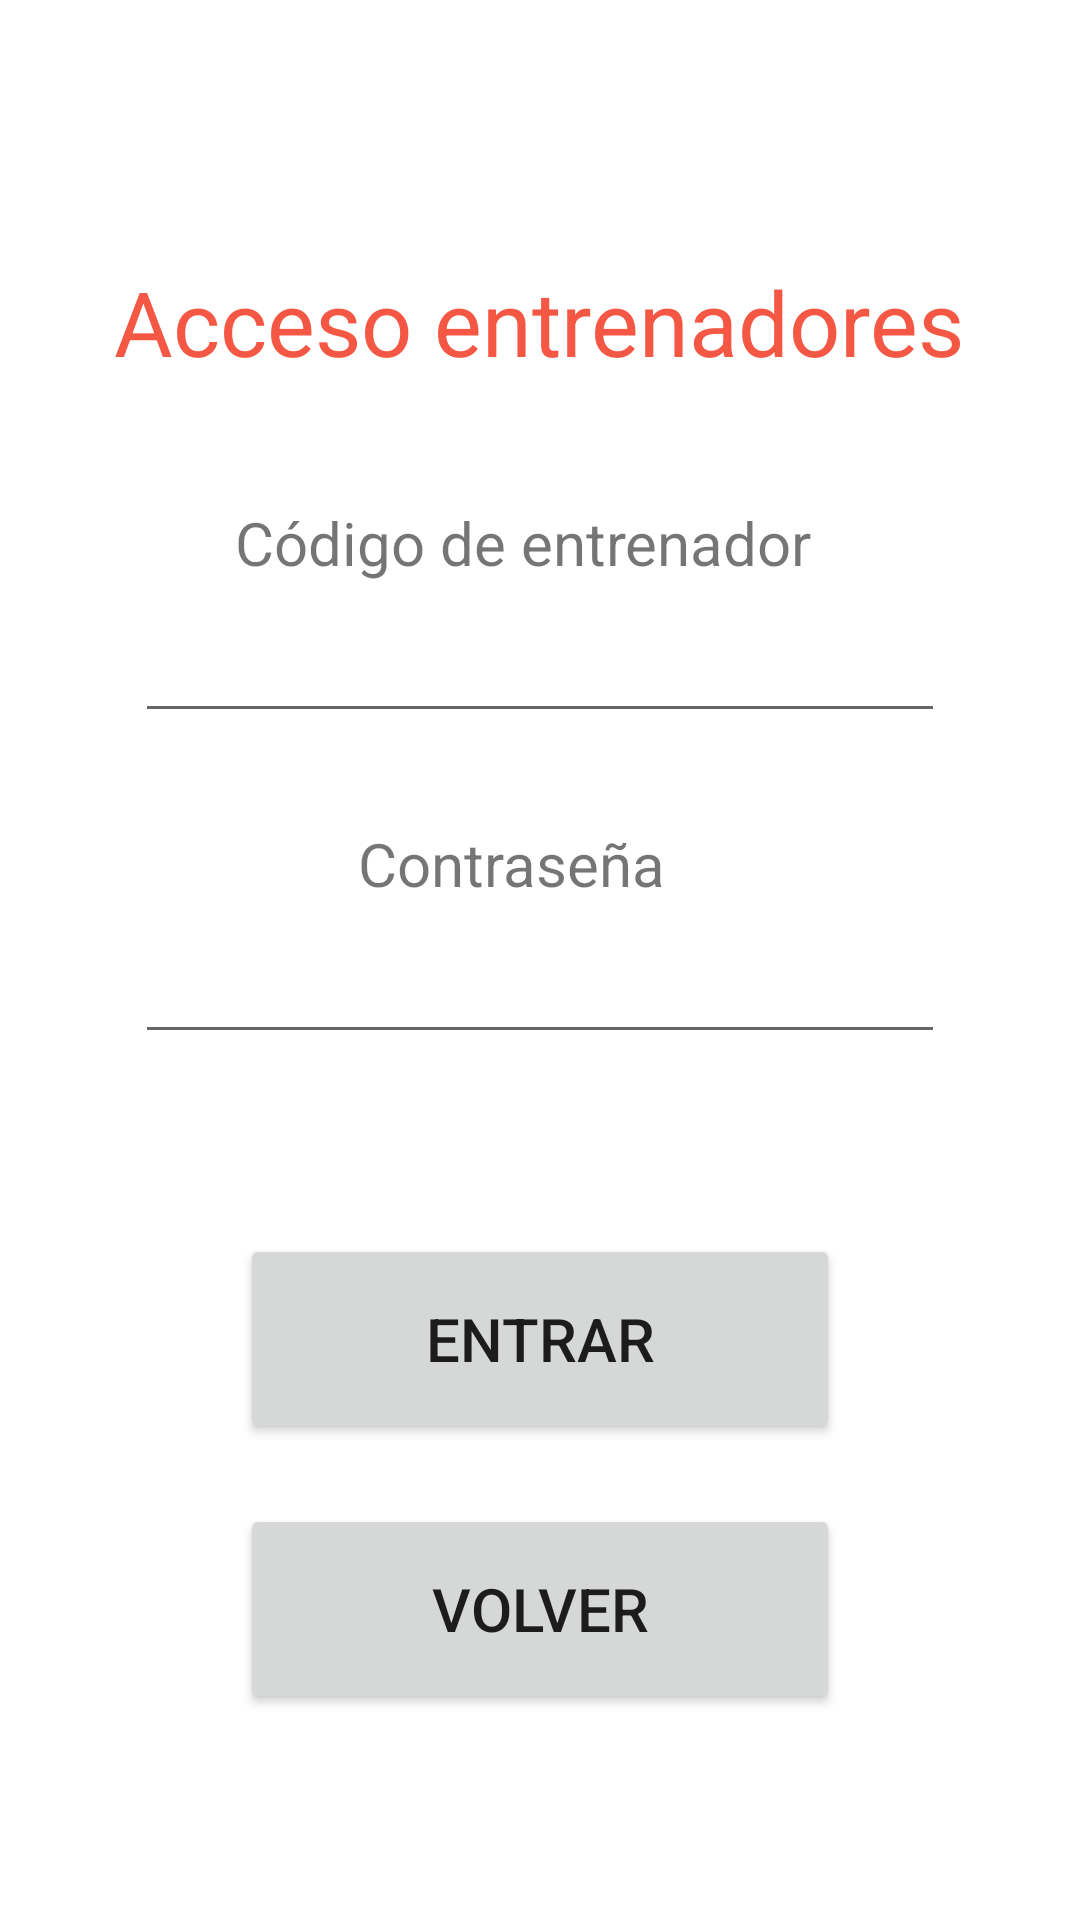

Reconstruct the res/layout file that produces this screen, plus the resources it refers to.
<!-- AndroidManifest.xml: application theme Theme.FitnessApp -->
<!-- res/layout/activity_acceso_entrenadores.xml -->
<?xml version="1.0" encoding="utf-8"?>
<androidx.constraintlayout.widget.ConstraintLayout xmlns:android="http://schemas.android.com/apk/res/android"
    xmlns:app="http://schemas.android.com/apk/res-auto"
    xmlns:tools="http://schemas.android.com/tools"
    android:layout_width="match_parent"
    android:layout_height="match_parent"
    tools:context=".AccesoEntrenadores">

    <ScrollView
        android:layout_width="match_parent"
        android:layout_height="match_parent"
        app:layout_constraintBottom_toBottomOf="parent"
        app:layout_constraintEnd_toEndOf="parent"
        app:layout_constraintStart_toStartOf="parent"
        app:layout_constraintTop_toTopOf="parent">

        <LinearLayout
            android:layout_width="match_parent"
            android:layout_height="wrap_content"
            android:orientation="vertical">

            <LinearLayout
                android:layout_width="match_parent"
                android:layout_height="match_parent"
                android:orientation="horizontal">

                <Space
                    android:layout_width="wrap_content"
                    android:layout_height="wrap_content"
                    android:layout_weight="1" />

                <TextView
                    android:id="@+id/textView19"
                    android:layout_width="wrap_content"
                    android:layout_height="wrap_content"
                    android:layout_marginTop="87dp"
                    android:shadowColor="@color/gris_medio"
                    android:text="@string/titulo_ent"
                    android:textColor="@color/rojo_1"
                    android:textColorHighlight="@color/gris_fondo"
                    android:textSize="30sp" />

                <Space
                    android:layout_width="wrap_content"
                    android:layout_height="wrap_content"
                    android:layout_weight="1" />
            </LinearLayout>

            <Space
                android:layout_width="match_parent"
                android:layout_height="40dp" />

            <LinearLayout
                android:layout_width="match_parent"
                android:layout_height="match_parent"
                android:orientation="horizontal">

                <Space
                    android:layout_width="wrap_content"
                    android:layout_height="wrap_content"
                    android:layout_weight="1" />

                <TextView
                    android:id="@+id/textView18"
                    android:layout_width="203dp"
                    android:layout_height="wrap_content"
                    android:text="@string/codigo"
                    android:textSize="20sp" />

                <Space
                    android:layout_width="wrap_content"
                    android:layout_height="wrap_content"
                    android:layout_weight="1" />

            </LinearLayout>

            <LinearLayout
                android:layout_width="match_parent"
                android:layout_height="match_parent"
                android:orientation="horizontal">

                <Space
                    android:layout_width="wrap_content"
                    android:layout_height="wrap_content"
                    android:layout_weight="1" />

                <EditText
                    android:id="@+id/codigoEntrenador"
                    android:layout_width="270dp"
                    android:layout_height="50dp"
                    android:ems="10"
                    android:inputType="textPersonName" />

                <Space
                    android:layout_width="wrap_content"
                    android:layout_height="wrap_content"
                    android:layout_weight="1" />

            </LinearLayout>

            <Space
                android:layout_width="30dp"
                android:layout_height="30dp" />

            <LinearLayout
                android:layout_width="match_parent"
                android:layout_height="match_parent"
                android:orientation="horizontal">

                <Space
                    android:layout_width="wrap_content"
                    android:layout_height="wrap_content"
                    android:layout_weight="1" />

                <TextView
                    android:id="@+id/textView21"
                    android:layout_width="121dp"
                    android:layout_height="wrap_content"
                    android:text="@string/contraseña"
                    android:textSize="20sp" />

                <Space
                    android:layout_width="wrap_content"
                    android:layout_height="wrap_content"
                    android:layout_weight="1" />
            </LinearLayout>

            <LinearLayout
                android:layout_width="match_parent"
                android:layout_height="match_parent"
                android:orientation="horizontal">

                <Space
                    android:layout_width="wrap_content"
                    android:layout_height="wrap_content"
                    android:layout_weight="1" />

                <EditText
                    android:id="@+id/contrasenaEntrenador"
                    android:layout_width="270dp"
                    android:layout_height="50dp"
                    android:ems="10"
                    android:inputType="textPassword"
                    tools:ignore="SpeakableTextPresentCheck" />

                <Space
                    android:layout_width="wrap_content"
                    android:layout_height="wrap_content"
                    android:layout_weight="1" />
            </LinearLayout>

            <Space
                android:layout_width="wrap_content"
                android:layout_height="60dp"
                android:layout_weight="5" />

            <LinearLayout
                android:layout_width="match_parent"
                android:layout_height="match_parent"
                android:orientation="horizontal">

                <Space
                    android:layout_width="wrap_content"
                    android:layout_height="wrap_content"
                    android:layout_weight="1" />

                <Button
                    android:id="@+id/button3"
                    android:layout_width="200dp"
                    android:layout_height="70dp"
                    android:text="@string/acceso_seguir"
                    android:textSize="20sp" />

                <Space
                    android:layout_width="wrap_content"
                    android:layout_height="wrap_content"
                    android:layout_weight="1" />
            </LinearLayout>

            <Space
                android:layout_width="match_parent"
                android:layout_height="20dp" />

            <LinearLayout
                android:layout_width="match_parent"
                android:layout_height="match_parent"
                android:orientation="horizontal">

                <Space
                    android:layout_width="wrap_content"
                    android:layout_height="wrap_content"
                    android:layout_weight="1" />

                <Button
                    android:id="@+id/button5"
                    android:layout_width="200dp"
                    android:layout_height="70dp"
                    android:layout_marginBottom="16dp"
                    android:text="@string/acceso_volver"
                    android:textSize="20sp" />

                <Space
                    android:layout_width="wrap_content"
                    android:layout_height="wrap_content"
                    android:layout_weight="1" />
            </LinearLayout>

        </LinearLayout>
    </ScrollView>

</androidx.constraintlayout.widget.ConstraintLayout>
<!-- resources referenced by this layout -->
<resources>
  <color name="gris_fondo">#EAE7E7</color>
  <color name="gris_medio">#8D8A91</color>
  <color name="rojo_1">#E1F3412A</color>
  <string name="acceso_seguir">Entrar</string>
  <string name="acceso_volver">volver</string>
  <string name="codigo">Código de entrenador</string>
  <string name="titulo_ent">Acceso entrenadores</string>
  <style name="Theme.FitnessApp" parent="Theme.MaterialComponents.DayNight.DarkActionBar">
          
          <item name="colorPrimary">@color/rojo_1</item>
          <item name="colorPrimaryVariant">@color/teal_700</item>
          <item name="colorOnPrimary">@color/white</item>
          
          <item name="colorSecondary">@color/gris_medio</item>
          <item name="colorSecondaryVariant">@color/gris_oscuro</item>
          <item name="colorOnSecondary">@color/black</item>
          
          <item name="android:statusBarColor" tools:targetApi="l">?attr/colorPrimaryVariant</item>
          
      </style>
  <color name="teal_700">#555457</color>
  <color name="white">#FFFFFFFF</color>
  <color name="gris_oscuro">#555457</color>
  <color name="black">#FF000000</color>
</resources>
